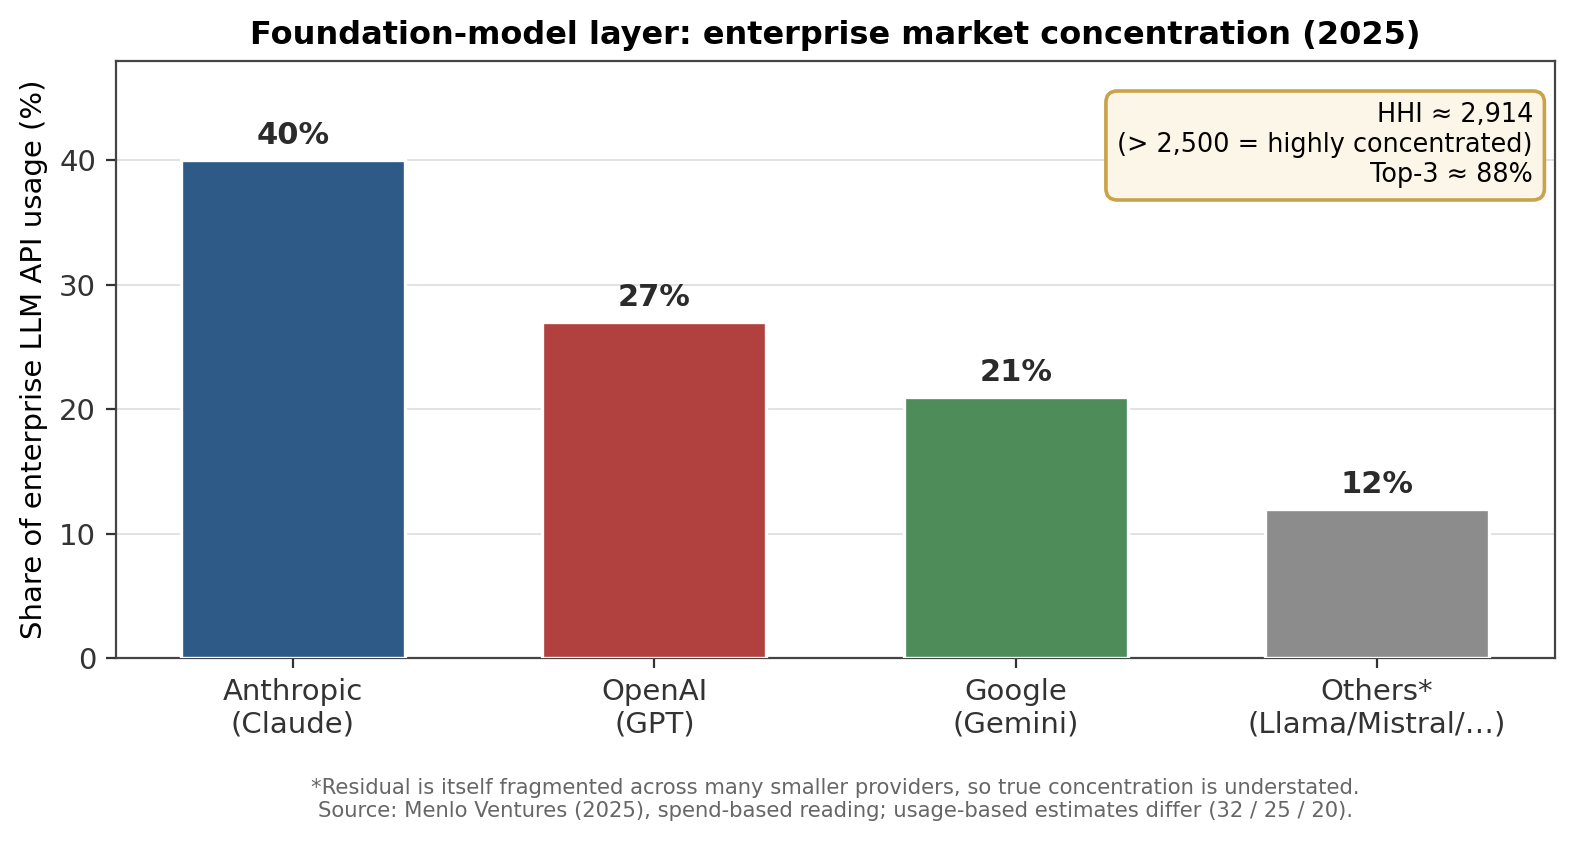

Source data for this figure (header and first rows):
provider, share_spend_pct, share_usage_pct, note
Anthropic (Claude), 40, 32, 
OpenAI (GPT), 27, 25, 
Google (Gemini), 21, 20, 
Others (Llama and Mistral and smaller), 12, , residual fragmented across many smaller …
